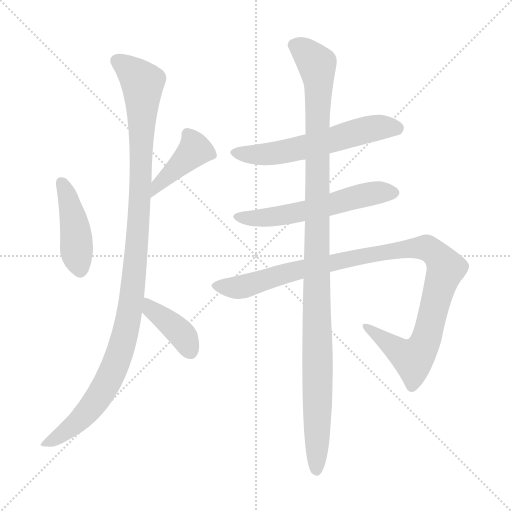
t = 0.00 s
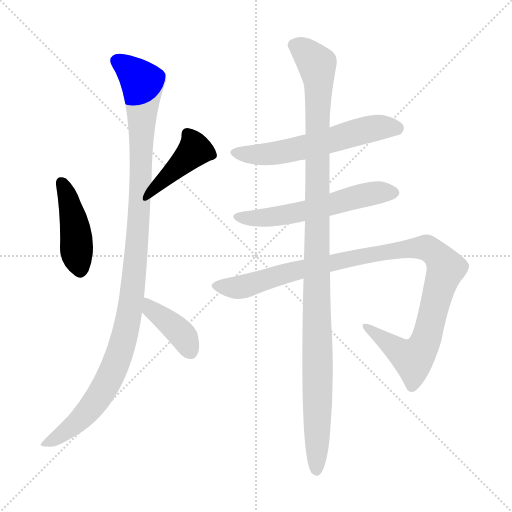
t = 1.33 s
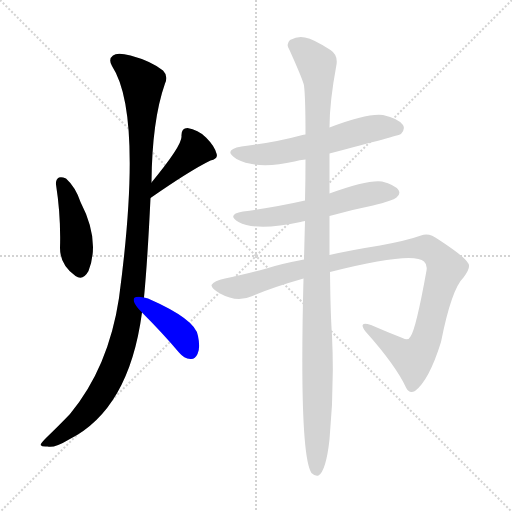
t = 2.65 s
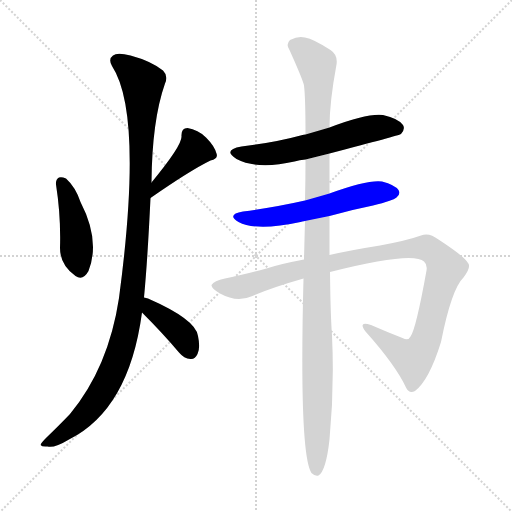
t = 3.98 s
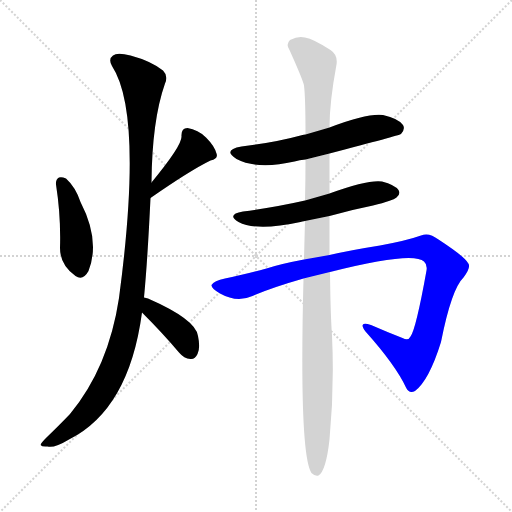
t = 5.30 s
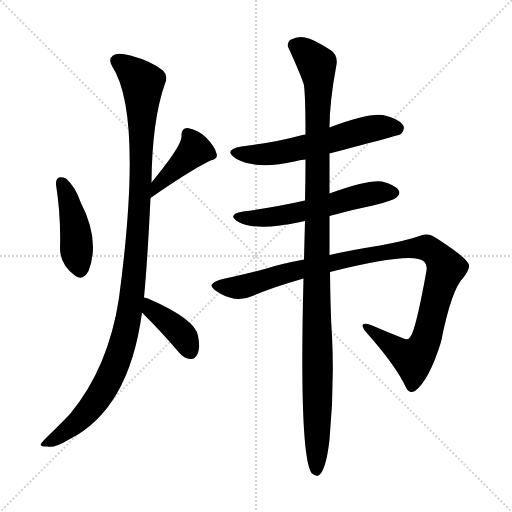
t = 6.63 s

The animated SVG that drew these frames (rendered in a browser with its animation timeline set to each time). Animation: 8 CSS @keyframes rules; one cycle of 6.63 s.

<svg version="1.1" viewBox="0 0 1024 1024" xmlns="http://www.w3.org/2000/svg">
  <g stroke="lightgray" stroke-dasharray="1,1" stroke-width="1" transform="scale(4, 4)">
    <line x1="0" y1="0" x2="256" y2="256"></line>
    <line x1="256" y1="0" x2="0" y2="256"></line>
    <line x1="128" y1="0" x2="128" y2="256"></line>
    <line x1="0" y1="128" x2="256" y2="128"></line>
  </g>
<g transform="scale(1, -1) translate(0, -900)">
   <style type="text/css">
    @keyframes keyframes0 {
      from {
       stroke: blue;
       stroke-dashoffset: 433;
       stroke-width: 128;
       }
       58% {
       animation-timing-function: step-end;
       stroke: blue;
       stroke-dashoffset: 0;
       stroke-width: 128;
       }
       to {
       stroke: black;
       stroke-width: 1024;
       }
       }
       #make-me-a-hanzi-animation-0 {
         animation: keyframes0 0.602376s both;
         animation-delay: 0.000000s;
         animation-timing-function: linear;
       }
    @keyframes keyframes1 {
      from {
       stroke: blue;
       stroke-dashoffset: 413;
       stroke-width: 128;
       }
       57% {
       animation-timing-function: step-end;
       stroke: blue;
       stroke-dashoffset: 0;
       stroke-width: 128;
       }
       to {
       stroke: black;
       stroke-width: 1024;
       }
       }
       #make-me-a-hanzi-animation-1 {
         animation: keyframes1 0.586100s both;
         animation-delay: 0.602376s;
         animation-timing-function: linear;
       }
    @keyframes keyframes2 {
      from {
       stroke: blue;
       stroke-dashoffset: 1113;
       stroke-width: 128;
       }
       78% {
       animation-timing-function: step-end;
       stroke: blue;
       stroke-dashoffset: 0;
       stroke-width: 128;
       }
       to {
       stroke: black;
       stroke-width: 1024;
       }
       }
       #make-me-a-hanzi-animation-2 {
         animation: keyframes2 1.155762s both;
         animation-delay: 1.188477s;
         animation-timing-function: linear;
       }
    @keyframes keyframes3 {
      from {
       stroke: blue;
       stroke-dashoffset: 395;
       stroke-width: 128;
       }
       56% {
       animation-timing-function: step-end;
       stroke: blue;
       stroke-dashoffset: 0;
       stroke-width: 128;
       }
       to {
       stroke: black;
       stroke-width: 1024;
       }
       }
       #make-me-a-hanzi-animation-3 {
         animation: keyframes3 0.571452s both;
         animation-delay: 2.344238s;
         animation-timing-function: linear;
       }
    @keyframes keyframes4 {
      from {
       stroke: blue;
       stroke-dashoffset: 586;
       stroke-width: 128;
       }
       66% {
       animation-timing-function: step-end;
       stroke: blue;
       stroke-dashoffset: 0;
       stroke-width: 128;
       }
       to {
       stroke: black;
       stroke-width: 1024;
       }
       }
       #make-me-a-hanzi-animation-4 {
         animation: keyframes4 0.726888s both;
         animation-delay: 2.915690s;
         animation-timing-function: linear;
       }
    @keyframes keyframes5 {
      from {
       stroke: blue;
       stroke-dashoffset: 569;
       stroke-width: 128;
       }
       65% {
       animation-timing-function: step-end;
       stroke: blue;
       stroke-dashoffset: 0;
       stroke-width: 128;
       }
       to {
       stroke: black;
       stroke-width: 1024;
       }
       }
       #make-me-a-hanzi-animation-5 {
         animation: keyframes5 0.713053s both;
         animation-delay: 3.642578s;
         animation-timing-function: linear;
       }
    @keyframes keyframes6 {
      from {
       stroke: blue;
       stroke-dashoffset: 1052;
       stroke-width: 128;
       }
       77% {
       animation-timing-function: step-end;
       stroke: blue;
       stroke-dashoffset: 0;
       stroke-width: 128;
       }
       to {
       stroke: black;
       stroke-width: 1024;
       }
       }
       #make-me-a-hanzi-animation-6 {
         animation: keyframes6 1.106120s both;
         animation-delay: 4.355632s;
         animation-timing-function: linear;
       }
    @keyframes keyframes7 {
      from {
       stroke: blue;
       stroke-dashoffset: 1128;
       stroke-width: 128;
       }
       79% {
       animation-timing-function: step-end;
       stroke: blue;
       stroke-dashoffset: 0;
       stroke-width: 128;
       }
       to {
       stroke: black;
       stroke-width: 1024;
       }
       }
       #make-me-a-hanzi-animation-7 {
         animation: keyframes7 1.167969s both;
         animation-delay: 5.461751s;
         animation-timing-function: linear;
       }
</style>
<path d="M 112.0 531.0 Q 122.0 467.0 120.0 404.0 Q 120.0 370.0 151.0 348.0 Q 166.0 338.0 177.0 358.0 Q 201.0 419.0 161.0 496.0 Q 151.0 526.0 132.0 543.0 Q 123.0 547.0 118.0 545.0 Q 111.0 541.0 112.0 531.0 Z" fill="lightgray"></path> 
<path d="M 301.0 504.0 Q 380.0 559.0 421.0 579.0 Q 437.0 583.0 433.0 593.0 Q 429.0 608.0 412.0 625.0 Q 396.0 641.0 375.0 644.0 Q 362.0 644.0 363.0 627.0 Q 364.0 609.0 303.0 535.0 C 284.0 512.0 276.0 487.0 301.0 504.0 Z" fill="lightgray"></path> 
<path d="M 288.0 305.0 Q 295.0 378.0 301.0 504.0 L 303.0 535.0 Q 304.0 659.0 330.0 733.0 Q 337.0 748.0 326.0 759.0 Q 302.0 778.0 261.0 789.0 Q 234.0 796.0 226.0 789.0 Q 216.0 782.0 224.0 768.0 Q 287.0 672.0 238.0 304.0 Q 217.0 165.0 140.0 72.0 Q 119.0 50.0 92.0 24.0 Q 82.0 14.0 81.0 10.0 Q 84.0 6.0 95.0 7.0 Q 108.0 3.0 138.0 21.0 Q 258.0 81.0 284.0 275.0 L 288.0 305.0 Z" fill="lightgray"></path> 
<path d="M 284.0 275.0 Q 326.0 233.0 358.0 195.0 Q 368.0 183.0 381.0 182.0 Q 390.0 181.0 395.0 192.0 Q 401.0 204.0 396.0 228.0 Q 392.0 261.0 296.0 303.0 Q 292.0 304.0 288.0 305.0 C 259.0 312.0 263.0 296.0 284.0 275.0 Z" fill="lightgray"></path> 
<path d="M 659.0 593.0 Q 797.0 629.0 802.0 632.0 Q 811.0 642.0 806.0 650.0 Q 797.0 663.0 766.0 670.0 Q 735.0 674.0 659.0 645.0 L 611.0 631.0 Q 607.0 631.0 605.0 630.0 Q 550.0 615.0 483.0 607.0 Q 444.0 600.0 473.0 582.0 Q 515.0 560.0 589.0 577.0 Q 599.0 580.0 611.0 581.0 L 659.0 593.0 Z" fill="lightgray"></path> 
<path d="M 659.0 468.0 Q 701.0 480.0 746.0 489.0 Q 786.0 499.0 793.0 505.0 Q 802.0 512.0 797.0 520.0 Q 790.0 530.0 764.0 537.0 Q 736.0 541.0 659.0 513.0 L 610.0 499.0 Q 553.0 486.0 486.0 477.0 Q 452.0 471.0 477.0 456.0 Q 513.0 437.0 601.0 456.0 Q 604.0 457.0 610.0 458.0 L 659.0 468.0 Z" fill="lightgray"></path> 
<path d="M 660.0 356.0 Q 826.0 398.0 848.0 377.0 Q 855.0 371.0 853.0 359.0 Q 832.0 242.0 821.0 227.0 Q 817.0 218.0 805.0 224.0 Q 774.0 236.0 742.0 250.0 Q 715.0 259.0 731.0 237.0 Q 791.0 170.0 812.0 125.0 Q 818.0 112.0 830.0 118.0 Q 858.0 139.0 882.0 216.0 Q 903.0 322.0 927.0 345.0 Q 943.0 366.0 936.0 374.0 Q 929.0 387.0 877.0 421.0 Q 858.0 436.0 842.0 429.0 Q 814.0 419.0 760.0 409.0 Q 703.0 400.0 659.0 390.0 L 608.0 381.0 Q 560.0 372.0 533.0 363.0 Q 485.0 350.0 450.0 343.0 Q 428.0 339.0 423.0 330.0 Q 422.0 323.0 440.0 313.0 Q 474.0 294.0 505.0 308.0 Q 541.0 324.0 607.0 343.0 L 660.0 356.0 Z" fill="lightgray"></path> 
<path d="M 659.0 390.0 Q 659.0 426.0 659.0 468.0 L 659.0 513.0 Q 659.0 550.0 659.0 593.0 L 659.0 645.0 Q 659.0 696.0 673.0 771.0 Q 676.0 790.0 661.0 800.0 Q 627.0 822.0 610.0 825.0 Q 597.0 829.0 580.0 820.0 Q 571.0 811.0 579.0 800.0 Q 606.0 740.0 608.0 729.0 Q 611.0 705.0 611.0 631.0 L 611.0 581.0 Q 611.0 542.0 610.0 499.0 L 610.0 458.0 Q 609.0 421.0 608.0 381.0 L 607.0 343.0 Q 598.0 -8.0 623.0 -46.0 Q 630.0 -53.0 637.0 -51.0 Q 652.0 -42.0 659.0 21.0 Q 669.0 126.0 664.0 229.0 Q 661.0 269.0 660.0 356.0 L 659.0 390.0 Z" fill="lightgray"></path> 
      <clipPath id="make-me-a-hanzi-clip-0">
      <path d="M 112.0 531.0 Q 122.0 467.0 120.0 404.0 Q 120.0 370.0 151.0 348.0 Q 166.0 338.0 177.0 358.0 Q 201.0 419.0 161.0 496.0 Q 151.0 526.0 132.0 543.0 Q 123.0 547.0 118.0 545.0 Q 111.0 541.0 112.0 531.0 Z" fill="lightgray"></path>
      </clipPath>
      <path clip-path="url(#make-me-a-hanzi-clip-0)" d="M 124.0 534.0 L 147.0 461.0 L 161.0 362.0 " fill="none" id="make-me-a-hanzi-animation-0" stroke-dasharray="305 610" stroke-linecap="round"></path>

      <clipPath id="make-me-a-hanzi-clip-1">
      <path d="M 301.0 504.0 Q 380.0 559.0 421.0 579.0 Q 437.0 583.0 433.0 593.0 Q 429.0 608.0 412.0 625.0 Q 396.0 641.0 375.0 644.0 Q 362.0 644.0 363.0 627.0 Q 364.0 609.0 303.0 535.0 C 284.0 512.0 276.0 487.0 301.0 504.0 Z" fill="lightgray"></path>
      </clipPath>
      <path clip-path="url(#make-me-a-hanzi-clip-1)" d="M 375.0 631.0 L 390.0 600.0 L 320.0 537.0 L 309.0 511.0 " fill="none" id="make-me-a-hanzi-animation-1" stroke-dasharray="285 570" stroke-linecap="round"></path>

      <clipPath id="make-me-a-hanzi-clip-2">
      <path d="M 288.0 305.0 Q 295.0 378.0 301.0 504.0 L 303.0 535.0 Q 304.0 659.0 330.0 733.0 Q 337.0 748.0 326.0 759.0 Q 302.0 778.0 261.0 789.0 Q 234.0 796.0 226.0 789.0 Q 216.0 782.0 224.0 768.0 Q 287.0 672.0 238.0 304.0 Q 217.0 165.0 140.0 72.0 Q 119.0 50.0 92.0 24.0 Q 82.0 14.0 81.0 10.0 Q 84.0 6.0 95.0 7.0 Q 108.0 3.0 138.0 21.0 Q 258.0 81.0 284.0 275.0 L 288.0 305.0 Z" fill="lightgray"></path>
      </clipPath>
      <path clip-path="url(#make-me-a-hanzi-clip-2)" d="M 234.0 778.0 L 261.0 760.0 L 285.0 734.0 L 278.0 459.0 L 255.0 250.0 L 230.0 168.0 L 197.0 105.0 L 156.0 56.0 L 88.0 9.0 " fill="none" id="make-me-a-hanzi-animation-2" stroke-dasharray="985 1970" stroke-linecap="round"></path>

      <clipPath id="make-me-a-hanzi-clip-3">
      <path d="M 284.0 275.0 Q 326.0 233.0 358.0 195.0 Q 368.0 183.0 381.0 182.0 Q 390.0 181.0 395.0 192.0 Q 401.0 204.0 396.0 228.0 Q 392.0 261.0 296.0 303.0 Q 292.0 304.0 288.0 305.0 C 259.0 312.0 263.0 296.0 284.0 275.0 Z" fill="lightgray"></path>
      </clipPath>
      <path clip-path="url(#make-me-a-hanzi-clip-3)" d="M 290.0 297.0 L 369.0 225.0 L 382.0 196.0 " fill="none" id="make-me-a-hanzi-animation-3" stroke-dasharray="267 534" stroke-linecap="round"></path>

      <clipPath id="make-me-a-hanzi-clip-4">
      <path d="M 659.0 593.0 Q 797.0 629.0 802.0 632.0 Q 811.0 642.0 806.0 650.0 Q 797.0 663.0 766.0 670.0 Q 735.0 674.0 659.0 645.0 L 611.0 631.0 Q 607.0 631.0 605.0 630.0 Q 550.0 615.0 483.0 607.0 Q 444.0 600.0 473.0 582.0 Q 515.0 560.0 589.0 577.0 Q 599.0 580.0 611.0 581.0 L 659.0 593.0 Z" fill="lightgray"></path>
      </clipPath>
      <path clip-path="url(#make-me-a-hanzi-clip-4)" d="M 475.0 596.0 L 531.0 591.0 L 666.0 619.0 L 742.0 643.0 L 769.0 647.0 L 797.0 641.0 " fill="none" id="make-me-a-hanzi-animation-4" stroke-dasharray="458 916" stroke-linecap="round"></path>

      <clipPath id="make-me-a-hanzi-clip-5">
      <path d="M 659.0 468.0 Q 701.0 480.0 746.0 489.0 Q 786.0 499.0 793.0 505.0 Q 802.0 512.0 797.0 520.0 Q 790.0 530.0 764.0 537.0 Q 736.0 541.0 659.0 513.0 L 610.0 499.0 Q 553.0 486.0 486.0 477.0 Q 452.0 471.0 477.0 456.0 Q 513.0 437.0 601.0 456.0 Q 604.0 457.0 610.0 458.0 L 659.0 468.0 Z" fill="lightgray"></path>
      </clipPath>
      <path clip-path="url(#make-me-a-hanzi-clip-5)" d="M 479.0 468.0 L 519.0 463.0 L 587.0 472.0 L 741.0 513.0 L 786.0 515.0 " fill="none" id="make-me-a-hanzi-animation-5" stroke-dasharray="441 882" stroke-linecap="round"></path>

      <clipPath id="make-me-a-hanzi-clip-6">
      <path d="M 660.0 356.0 Q 826.0 398.0 848.0 377.0 Q 855.0 371.0 853.0 359.0 Q 832.0 242.0 821.0 227.0 Q 817.0 218.0 805.0 224.0 Q 774.0 236.0 742.0 250.0 Q 715.0 259.0 731.0 237.0 Q 791.0 170.0 812.0 125.0 Q 818.0 112.0 830.0 118.0 Q 858.0 139.0 882.0 216.0 Q 903.0 322.0 927.0 345.0 Q 943.0 366.0 936.0 374.0 Q 929.0 387.0 877.0 421.0 Q 858.0 436.0 842.0 429.0 Q 814.0 419.0 760.0 409.0 Q 703.0 400.0 659.0 390.0 L 608.0 381.0 Q 560.0 372.0 533.0 363.0 Q 485.0 350.0 450.0 343.0 Q 428.0 339.0 423.0 330.0 Q 422.0 323.0 440.0 313.0 Q 474.0 294.0 505.0 308.0 Q 541.0 324.0 607.0 343.0 L 660.0 356.0 Z" fill="lightgray"></path>
      </clipPath>
      <path clip-path="url(#make-me-a-hanzi-clip-6)" d="M 431.0 329.0 L 483.0 326.0 L 585.0 358.0 L 771.0 397.0 L 853.0 405.0 L 872.0 393.0 L 892.0 364.0 L 857.0 233.0 L 826.0 182.0 L 734.0 246.0 " fill="none" id="make-me-a-hanzi-animation-6" stroke-dasharray="924 1848" stroke-linecap="round"></path>

      <clipPath id="make-me-a-hanzi-clip-7">
      <path d="M 659.0 390.0 Q 659.0 426.0 659.0 468.0 L 659.0 513.0 Q 659.0 550.0 659.0 593.0 L 659.0 645.0 Q 659.0 696.0 673.0 771.0 Q 676.0 790.0 661.0 800.0 Q 627.0 822.0 610.0 825.0 Q 597.0 829.0 580.0 820.0 Q 571.0 811.0 579.0 800.0 Q 606.0 740.0 608.0 729.0 Q 611.0 705.0 611.0 631.0 L 611.0 581.0 Q 611.0 542.0 610.0 499.0 L 610.0 458.0 Q 609.0 421.0 608.0 381.0 L 607.0 343.0 Q 598.0 -8.0 623.0 -46.0 Q 630.0 -53.0 637.0 -51.0 Q 652.0 -42.0 659.0 21.0 Q 669.0 126.0 664.0 229.0 Q 661.0 269.0 660.0 356.0 L 659.0 390.0 Z" fill="lightgray"></path>
      </clipPath>
      <path clip-path="url(#make-me-a-hanzi-clip-7)" d="M 589.0 810.0 L 634.0 772.0 L 637.0 749.0 L 633.0 -41.0 " fill="none" id="make-me-a-hanzi-animation-7" stroke-dasharray="1000 2000" stroke-linecap="round"></path>

</g>
</svg>
